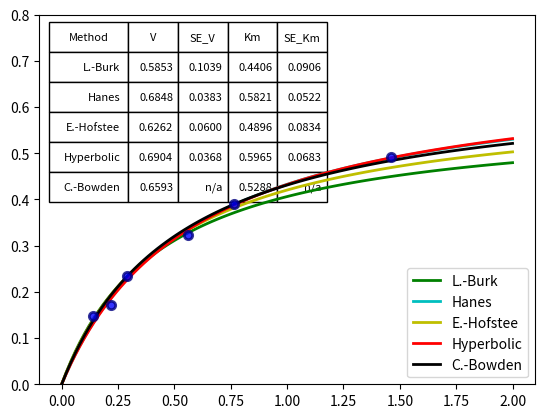

Python code for this plot:
from __future__ import print_function
import numpy as np
from scipy.optimize import curve_fit
from scipy.stats import linregress as lreg
import matplotlib.pyplot as pl

"""Methods to determine Michaelis-Menten equation parameters and statistics.

   Wilkinson [TODO: insert reference] data is used to test the methods."""


class Kin_results(object):
    """Object that holds data from a computation, supporting dot access.

       Mandatory members are:

       name - Name of the method used (str).
       error - None by default, str describing error in computation
       V - limiting rate (float)
       Km - Michaelis constant (float)
       SS - sum of squares of residuals to the Michelis-Menten equation (float)

       v_hat - estimated rate values (iterable of floats)

       Optional, depending on the method:
       SE_V - standard error of the limiting rate
       SE_Km - standard error of the Michelis constant

       Optional for linearizations:
       x - x-values during linearization (iterable of floats)
       y - y-values during linearization (iterable of floats)
       m - slope of linearization
       b - intercept of linearization"""

    def __init__(self, name):
        self.name = name
        self.error = None
        self.V = 0.0
        self.Km = 0.0
        self.SS = 0.0
        self.v_hat = None

# ------------ util functions --------------------------


def lists2arrays(x, y):
    return (np.array(x), np.array(y))


def lin_regression(x, y):
    """Simple linear regression (y = m * x + b + error)."""
    m, b, R, p, SEm = lreg(x, y)

    # need to compute SEb, linregress only computes SEm
    n = len(x)
    SSx = np.var(x, ddof=1) * (n-1)  # this is sum( (x - mean(x))**2 )
    SEb2 = SEm**2 * (SSx/n + np.mean(x)**2)
    SEb = SEb2**0.5

    return m, b, SEm, SEb, R, p


def MM(a, V, Km):
    return V * a / (Km + a)


def MM_line(V, Km, xmax=1.0):
    x0 = 0
    x = np.linspace(x0, xmax, 100)
    return x, MM(x, V, Km)


def res_tuple(method, V, Km, SV=None, SKm=None):
    sV = "{:6.4f}".format(V)
    sKm = "{:6.4f}".format(Km)
    if SV is None:
        sSV = 'n/a'
    else:
        sSV = "{:6.4f}".format(SV)
    if SKm is None:
        sSKm = 'n/a'
    else:
        sSKm = "{:6.4f}".format(SKm)
    return method, sV, sSV, sKm, sSKm


def res_object(method, V, Km, SE_V=None, SE_Km=None, error=None,
               x=None, y=None, m=None, b=None):
    r = Kin_results(method)
    r.V = V
    r.Km = Km
    r.SE_V = SE_V
    r.SE_Km = SE_Km
    r.error = error
    r.x = x
    r.y = y
    r.m = m
    r.b = b
    return r


# ------------ methods --------------------------
# all methods accept numpy arrays as input

def lineweaver_burk(a, v0):
    while 0 in a:
        index = np.where(a == 0)
        a = np.delete(a, index)
        v0 = np.delete(v0, index)
    while 0 in v0:
        index = np.where(v0 == 0)
        a = np.delete(a, index)
        v0 = np.delete(v0, index)
    x, y = 1/a, 1/v0
    m, b, Sm, Sb, R, p = lin_regression(x, y)
    V = 1.0 / b
    Km = m / b
    SV = V * Sb / b
    SKm = Km * np.sqrt((Sm/m)**2 + (Sb/b)**2)
    return res_object('Lineweaver-Burk', V, Km, SE_V=SV, SE_Km=SKm,
                      x=x, y=y, m=m, b=b)


def hanes_woolf(a, v0):
    while 0 in a:
        index = np.where(a == 0)
        a = np.delete(a, index)
        v0 = np.delete(v0, index)
    while 0 in v0:
        index = np.where(v0 == 0)
        a = np.delete(a, index)
        v0 = np.delete(v0, index)
    x = a
    y = a/v0
    m, b, Sm, Sb, R, p = lin_regression(x, y)
    V = 1.0 / m
    Km = b / m
    SV = V * Sm / m
    SKm = Km * np.sqrt((Sm/m)**2 + (Sb/b)**2)
    return res_object('Hanes or Woolf', V, Km, SE_V=SV, SE_Km=SKm,
                      x=x, y=y, m=m, b=b)


def eadie_hofstee(a, v0):
    while 0 in a:
        index = np.where(a == 0)
        a = np.delete(a, index)
        v0 = np.delete(v0, index)
    while 0 in v0:
        index = np.where(v0 == 0)
        a = np.delete(a, index)
        v0 = np.delete(v0, index)
    x = v0/a
    y = v0
    m, b, Sm, Sb, R, p = lin_regression(x, y)
    V = b
    Km = -m
    SV = Sb
    SKm = Sm
    return res_object('Eadie-Hofstee', V, Km, SE_V=SV, SE_Km=SKm,
                      x=x, y=y, m=m, b=b)


def hyperbolic(a, v0):
    popt, pcov = curve_fit(MM, a, v0, p0=(max(v0), np.median(a)))
    errors = np.sqrt(np.diag(pcov))
    V, Km = popt[0:2]
    SV, SKm = errors[0:2]
    return res_object('Hyperbolic', V, Km, SE_V=SV, SE_Km=SKm, x=a, y=v0)


def cornish_bowden(a, v0):
    straights = [(v/s, v) for v, s in zip(v0, a)]
    intersects_x = []
    intersects_y = []

    n = len(straights)
    for i in range(0, n-1):
        for j in range(i+1, n):
            ri = straights[i]
            rj = straights[j]
            x = (rj[1] - ri[1]) / (ri[0] - rj[0])
            y = (ri[1] * rj[0] - rj[1] * ri[0]) / (rj[0] - ri[0])
            intersects_x.append(x)
            intersects_y.append(y)

    V = np.median(intersects_y)
    Km = np.median(intersects_x)
    # TODO: compute CIs
    return res_object('Cornish-Bowden', V, Km, x=a, y=v0)


def read_data(wilkinson):  # used just for testing
    wdata = [w.strip() for w in wilkinson.splitlines()]
    a = []
    v0 = []
    for i in wdata:
        if len(i) == 0:
            continue
        x1, x2 = i.split(None, 2)
        try:
            x1 = float(x1)
            x2 = float(x2)
        except:
            continue
        a.append(x1)
        v0.append(x2)
    a = np.array(a)
    v0 = np.array(v0)
    return a, v0


if __name__ == '__main__':
    wilkinson = """
    a     v
    0.138 0.148
    0.220 0.171
    0.291 0.234
    0.560 0.324
    0.766 0.390
    1.460 0.493
    """
    a, v0 = read_data(wilkinson)

    print ('a  =', a)
    print ('v0 =', v0)

    res_values = []

    m_table = ({'name': 'L.-Burk',
                'method': lineweaver_burk,
                'color': 'g'},
               {'name': 'Hanes',
                'method': hanes_woolf,
                'color': 'c'},
               {'name': 'E.-Hofstee',
                'method': eadie_hofstee,
                'color': 'y'},
               {'name': 'Hyperbolic',
                'method': hyperbolic,
                'color': 'r'},
               {'name': 'C.-Bowden',
                'method': cornish_bowden,
                'color': 'k'})

    # compute and plot lines
    for m in m_table:
        r = m['method'](a, v0)
        x, y = MM_line(r.V, r.Km, xmax=2.0)
        res_values.append(res_tuple(m['name'], r.V, r.Km, r.SE_V, r.SE_Km))
        pl.plot(x, y,
                linestyle='-',
                color=m['color'],
                label=m['name'],
                linewidth=2)

    pl.ylim(0, 0.8)

    # plot data
    pl.plot(a, v0, 'bo', ms=6, alpha=0.8, mec='navy', mew=2)
    pl.legend(loc='lower right')

    # draw table
    col_labels = 'Method', 'V', 'SE_V', 'Km', 'SE_Km'
    the_table = pl.table(cellText=res_values,
                         colWidths=[0.08, 0.05, 0.05, 0.05, 0.05],
                         colLabels=col_labels,
                         loc='upper left')
    the_table.set_fontsize(16)
    the_table.scale(2, 1.8)

    pl.show()
